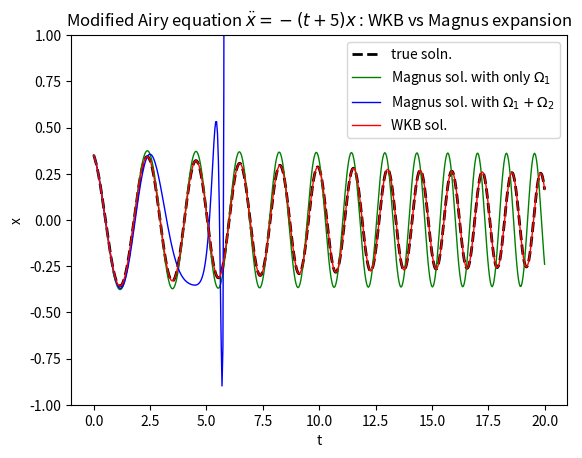

The matplotlib source for this figure: (Note: this script raises an exception after producing the figure.)
# Magnus Solver comparison with WKB approximation

"""
To solve 

x''(t) = -ω^2(t) x(t)
"""

import numpy as np

import time
import sympy as sym
from scipy import special, linalg

import matplotlib
matplotlib.use("Agg")
import matplotlib.pyplot as plt

T_start = time.time()

############# Set up Equations / A matrices ########################

########## Symbolics #################
#
#	Symbolic manipulation using sympy

t_add = 5
t_stop = 20

def w2(t):
	return (t+t_add)

def A_from_w2_sym(w2):
	def f(t):
		M = sym.Matrix([[0, 1], [-w2(t), 0]])
		return M
	return f
	
A_sym = A_from_w2_sym(w2)
	
"""
define the first and second terms of the Magnus expansion (symbolic form)

Ω_1(t) = \int_t_0^t ( A(t') ) dt'

Ω_2(t) = 0.5 \int_t_0^t( \int_t_0^t'( [A(t'),A(t'')] )dt'' )dt'

"""

ts0 = sym.Symbol('ts0')
ts = sym.Symbol('ts')
ts1 = sym.Symbol('ts1')

def Com(A, B):
	return (A*B - B*A)

def Omega_1_sym(A):
	ts1 = sym.Symbol('ts1')
	integral = sym.integrate(A(ts1), (ts1, ts0, ts))
	return integral
	
def Omega_2_sym(A):
	ts1 = sym.Symbol('ts1')
	ts2 = sym.Symbol('ts2')
	integral_1 = sym.integrate(Com(A(ts1),A(ts2)), (ts2, ts0, ts1))
	integral_2 = sym.integrate(integral_1, (ts1, ts0, ts))
	return 0.5*integral_2
	
def w1(t):
	return sym.sqrt(w2(t))

def WKB_matrix_sym():
	xA = sym.cos(sym.integrate(w1(ts1), (ts1, ts0, ts)))/sym.sqrt(w1(ts))
	xB = sym.sin(sym.integrate(w1(ts1), (ts1, ts0, ts)))/sym.sqrt(w1(ts))
	dxA = sym.diff(xA, ts)
	dxB = sym.diff(xB, ts)
	x_mat = sym.Matrix([[xA, xB], [dxA, dxB]])
	x_mat_0 = x_mat.subs(ts, ts0)
	M = x_mat*x_mat_0.inv()
	return M

'''
def WKB_matrix_sym():
	# define the equivalent matrix for the 2nd order S0 + S1 WKB method
	M11 = sym.cos(sym.integrate(w1(ts1), (ts1, ts0, ts)))*sym.sqrt(w1(ts0)/w1(ts))
	dw = sym.diff(w1(ts), ts)
	M12 = (dw.subs(ts, ts0)/(2*w2(ts0)))*sym.sin(sym.integrate(w1(ts1), (ts1, ts0, ts)))*sym.sqrt(w1(0)/w1(ts))
	M21 = -(dw/(2*w1(ts)**(3/2)*sym.sqrt(w1(ts0))))*( sym.cos(sym.integrate(w1(ts1), (ts1, ts0, ts))) 
		+ (dw.subs(ts, ts0)/(2*w1(ts0)))*sym.sin(sym.integrate(w1(ts1), (ts1, ts0, ts))) )
	M22 = M11 - (dw/(2*w1(ts)**(3/2)*sym.sqrt(w1(ts0))))*sym.sin(sym.integrate(w1(ts1), (ts1, ts0, ts)))
	M = sym.Matrix([[M11, M12], [M21, M22]])
	return M
'''

array2mat = [{'ImmutableDenseMatrix': np.matrix}, 'numpy']

print("Omega 1 = ", Omega_1_sym(A_sym))
Omega_1_exact = sym.lambdify((ts0, ts), Omega_1_sym(A_sym), modules=array2mat)
print("Omega 2 = ", Omega_2_sym(A_sym))
Omega_2_exact = sym.lambdify((ts0, ts), Omega_2_sym(A_sym), modules=array2mat)
print("WKB matrix = ", WKB_matrix_sym()) 
WKB_matrix_exact = sym.lambdify((ts0, ts), WKB_matrix_sym(), modules=array2mat)

########## Numerics #################

def A_from_w2_num(w2):
	def f(t):
		M = np.matrix([[0, 1], [-w2(t), 0]])
		return M
	return f
	
A = A_from_w2_num(w2)

Ai0, Aip0, Bi0, Bip0 = special.airy(-t_add)

x0 = np.array([Ai0, -Aip0]).reshape(2, 1)

def true_soln(t):
	# true solution with w^2 = (t+1)
	Ai, Aip, Bi, Bip = special.airy(-(t+t_add))
	x_true = Ai
	dxdt_true = Aip
	x = np.hstack((x_true.reshape(t.size, 1),dxdt_true.reshape(t.size, 1))) 
	return x
	
########## Integration #################

n_steps = 500
t_vec = np.linspace(0, t_stop, n_steps)
t_vec0 = np.linspace(0, t_stop, 1000)
	
def Integrator_1(t_vec, x0, M):
	T_0 = time.time()
	"""
	x0 = initial conditions
	t_vec = vector of times  (N,) shape array
	"""
	x = np.zeros((len(t_vec), x0.shape[0])) # set up the array of x values
	x[0, :] = x0.reshape(2)
	for i in range(1,len(t_vec)):
		x[i,:] = (M(0, t_vec[i]) @ x0).reshape(2)
		if (i*100) % (len(t_vec)-1) == 0:
			print("\r" + "integrated {:.0%}".format(i/(len(t_vec)-1)), end='')
	T = time.time() - T_0
	print(" done in {:.5g}s".format(T))
	return x
	
######### plot graph ##################

def M1(t0, t):
	return linalg.expm(Omega_1_exact(t0, t))
	
def M2(t0, t):
	return linalg.expm(Omega_1_exact(t0, t) + Omega_2_exact(t0, t))

x_M1_exact = Integrator_1(t_vec, x0, M1)[:,0]
x_M2_exact = Integrator_1(t_vec, x0, M2)[:,0]
x_WKB_exact = Integrator_1(t_vec, x0, WKB_matrix_exact)[:,0]

filename = "WKB_vs_Magnus_Airy_t_add_" + str(t_add)
title = "Modified Airy equation $\\ddot{x} = -(t+$" + str(t_add) + "$)x$ : WKB vs Magnus expansion"

line_marker = '-'
colours = ['r', 'b', 'g']
x_true = true_soln(t_vec0)[:,0]
plt.plot(t_vec0, x_true, color="0", linewidth=2, linestyle="--", label="true soln.")
plt.plot(t_vec, x_M1_exact, 'g-', markersize=2, linewidth=1, label="Magnus sol. with only $\\Omega_1$")
plt.plot(t_vec, x_M2_exact, 'b-', markersize=2, linewidth=1, label="Magnus sol. with $\\Omega_1 + \\Omega_2$")
plt.plot(t_vec, x_WKB_exact, 'r-', markersize=2, linewidth=1, label="WKB sol.")
plt.xlabel("t")
plt.ylabel("x")
plt.ylim(-1, 1)
plt.title(title)
plt.legend()
plt.savefig("Plots/" + filename + ".pdf", transparent=True)
plt.clf()
print("made plot")
print("saved plot as " + "Plots/" + filename + ".pdf")
